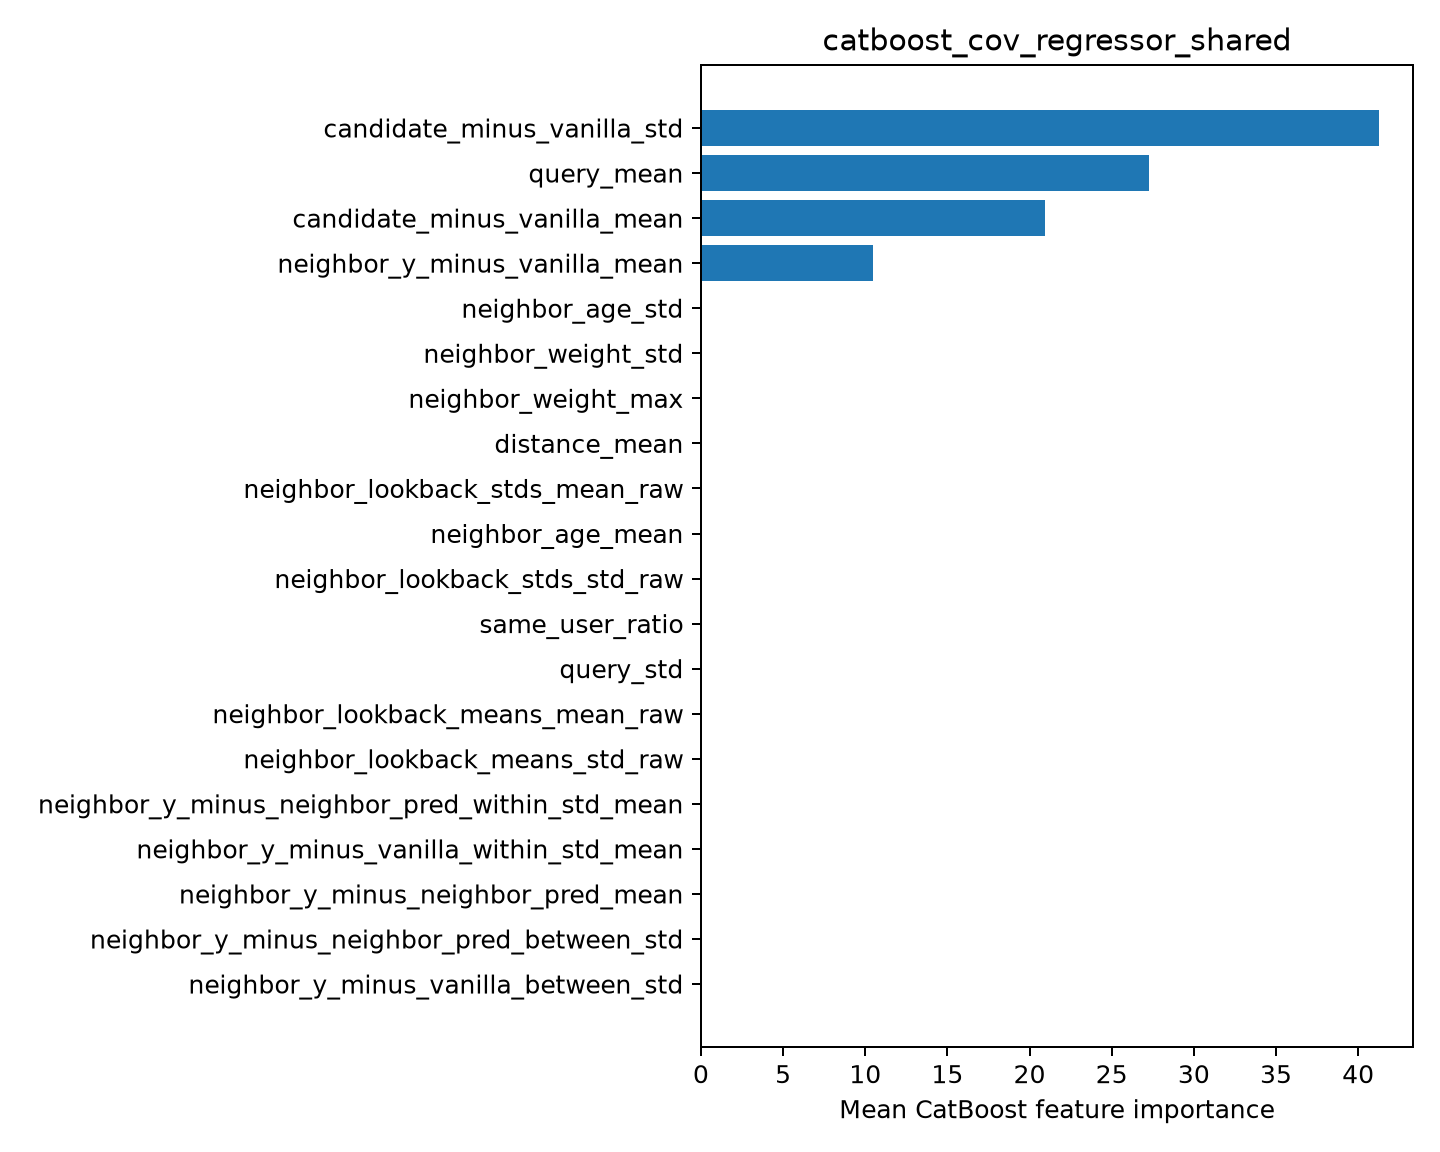

Data behind this chart, as committed beside it:
feature, importance
candidate_minus_vanilla_std, 41.27
query_mean, 27.29
candidate_minus_vanilla_mean, 20.95
neighbor_y_minus_vanilla_mean, 10.49
neighbor_age_std, 0.0
neighbor_weight_std, 0.0
neighbor_weight_max, 0.0
distance_mean, 0.0
neighbor_lookback_stds_mean_raw, 0.0
neighbor_age_mean, 0.0
neighbor_lookback_stds_std_raw, 0.0
same_user_ratio, 0.0
query_std, 0.0
neighbor_lookback_means_mean_raw, 0.0
neighbor_lookback_means_std_raw, 0.0
neighbor_y_minus_neighbor_pred_within_st…, 0.0
neighbor_y_minus_vanilla_within_std_mean, 0.0
neighbor_y_minus_neighbor_pred_mean, 0.0
neighbor_y_minus_neighbor_pred_between_s…, 0.0
neighbor_y_minus_vanilla_between_std, 0.0
